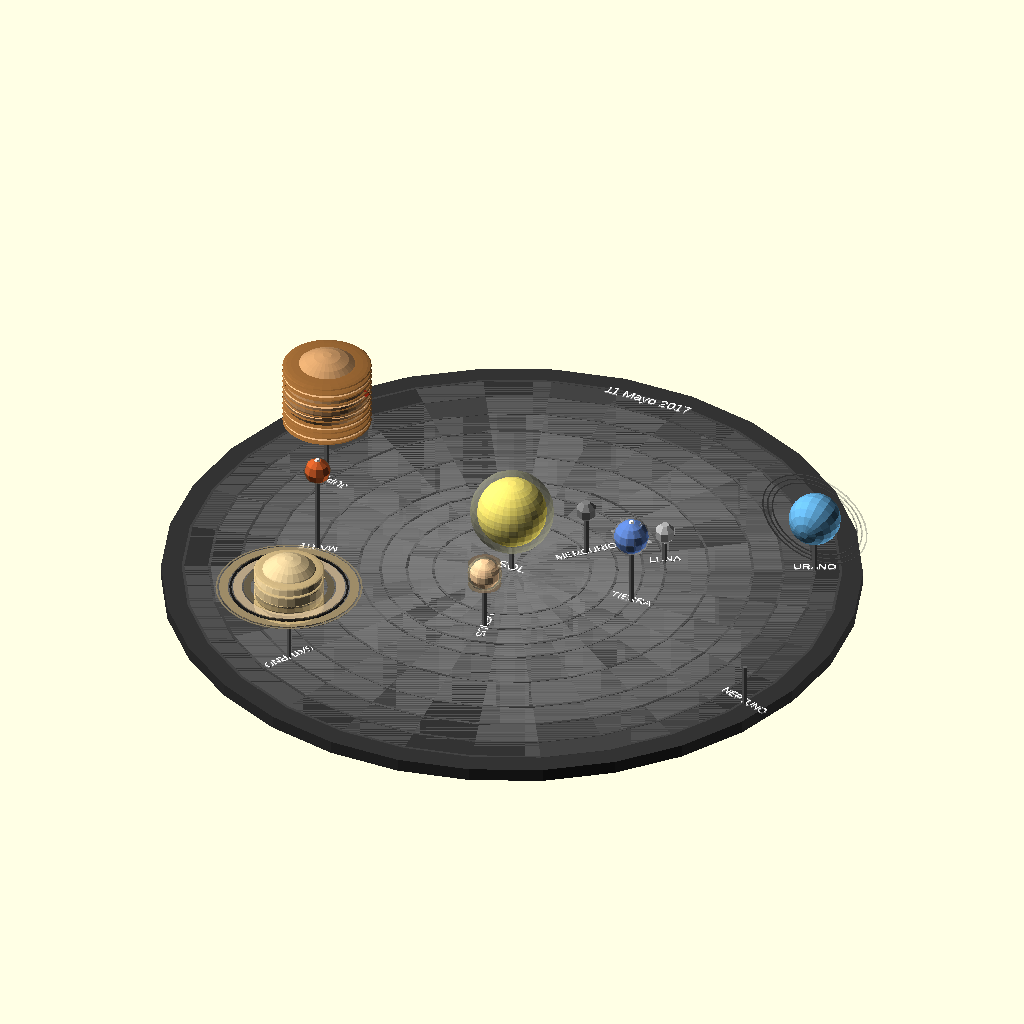
Cell 1: the model at its default parameters.
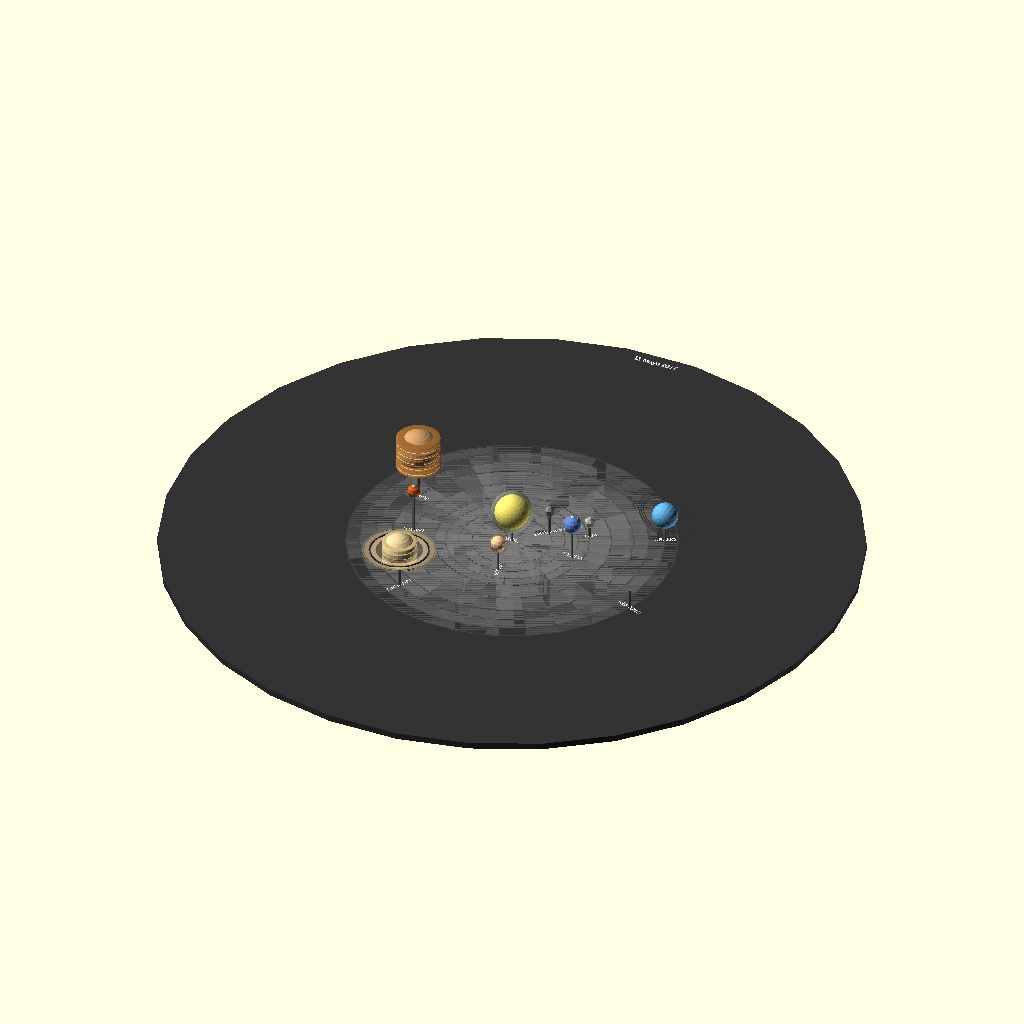
Cell 2: the same model with base_radius = 160.
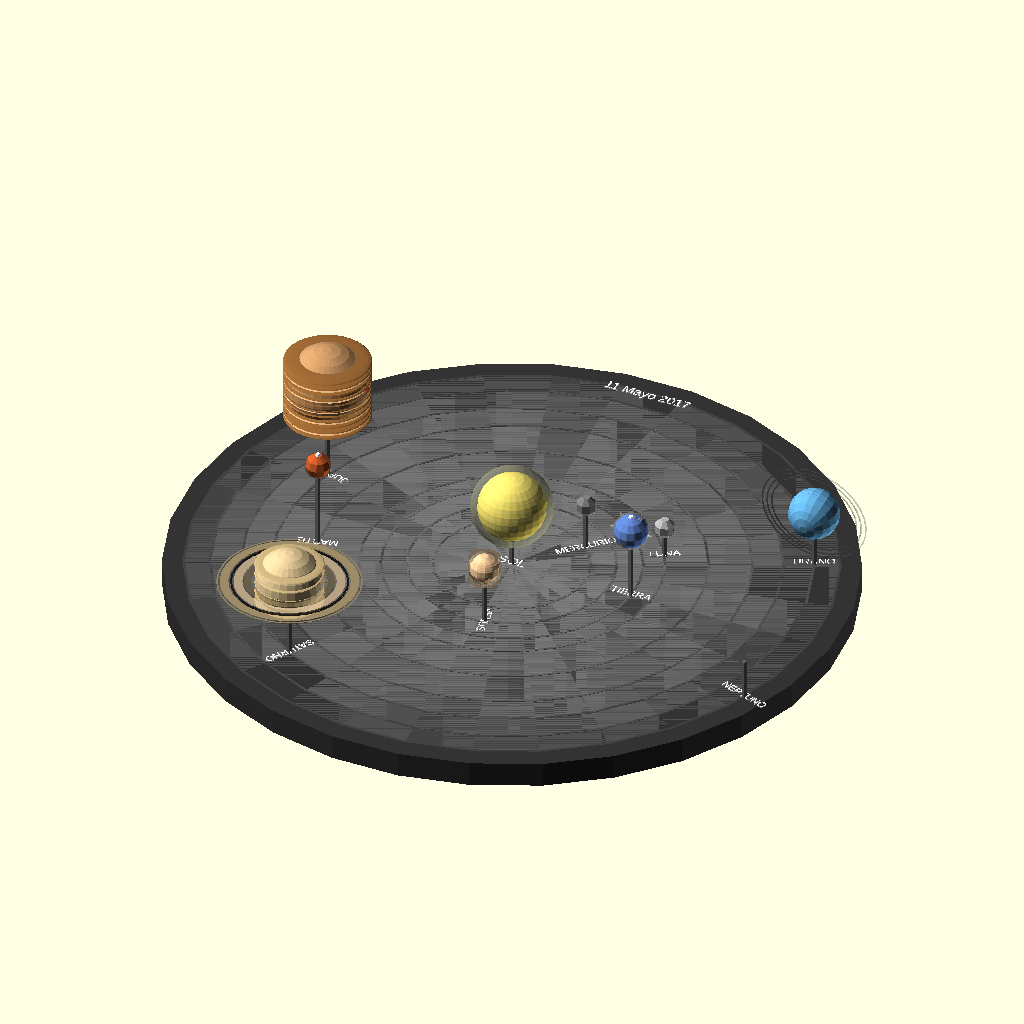
Cell 3: the same model with base_height = 6.
The same orthographic view direction (rotation 55°, 0°, 25°; colour scheme Cornfield) for every cell, with the view re-fitted per cell, so scale and position can differ between cells.
Source of the model, PlanetarsAit/modelo_20250920_133355.scad:
// Sistema Solar en OpenSCAD - 11 de Mayo 2017, 20:00h
// Con nombres y mayor realismo en planetas

// Parámetros generales - Base ultra compacta + Sistema modular
base_radius = 80;   // Base muy pequeña (16cm diámetro total)
base_height = 3;    
rod_radius = 0.6;   // Palillos muy finos

// PLANETAS EN MÚLTIPLES NIVELES VERTICALES para ahorrar espacio horizontal
// Tamaños optimizados para impresión detallada
sun_radius = 8;     
mercury_radius = 2.5; 
venus_radius = 3.5; 
earth_radius = 4;   
mars_radius = 3;    
jupiter_radius = 10; 
saturn_radius = 8;  
uranus_radius = 6;   
neptune_radius = 5.5; 

// SISTEMA DE 3 ANILLOS CONCÉNTRICOS en lugar de una sola órbita grande
// Anillo interior - planetas rocosos
mercury_orbit = 18;
venus_orbit = 24;
earth_orbit = 30;
moon_orbit = 35;    

// Anillo medio - Marte solo
mars_orbit = 45;

// Anillo exterior - gigantes gaseosos (más compactos)
jupiter_orbit = 55;
saturn_orbit = 62;
uranus_orbit = 69;
neptune_orbit = 75;

// Posiciones angulares aproximadas para el 11 de Mayo 2017 (en grados)
mercury_angle = 45;   
venus_angle = 280;    
earth_angle = 0;
moon_angle = 30;      // Luna con ángulo diferente a la Tierra
mars_angle = 195;     
jupiter_angle = 165;  
saturn_angle = 240;   
uranus_angle = 25;    
neptune_angle = 340;  

// ALTURAS ESCALONADAS - Planetas en diferentes niveles para crear efecto 3D dinámico
sun_height = 8;       // Sol en el centro, altura media
mercury_height = 12;  // Planetas interiores más altos
venus_height = 15;    
earth_height = 18;    
moon_height = 8;      // Luna más baja
mars_height = 22;     // Marte alto para destacar
jupiter_height = 25;  // Júpiter el más alto (es el más grande)
saturn_height = 20;   // Saturno medio-alto  
uranus_height = 14;   // Planetas exteriores en descenso
neptune_height = 10;  // Neptuno más bajo

// Colores base más realistas
sun_color = [1, 0.9, 0.3];           // Amarillo-naranja solar
mercury_color = [0.5, 0.5, 0.5];     // Gris oscuro
venus_color = [1, 0.8, 0.6];         // Crema-amarillo
earth_color = [0.2, 0.4, 0.8];       // Azul océano
earth_land_color = [0.3, 0.6, 0.2];  // Verde continentes
mars_color = [0.8, 0.3, 0.1];        // Rojo óxido
mars_polar_color = [0.9, 0.9, 0.9];  // Casquetes polares
jupiter_color = [0.8, 0.6, 0.4];     // Marrón claro
jupiter_band_color = [0.6, 0.4, 0.2]; // Bandas más oscuras
saturn_color = [0.9, 0.8, 0.6];      // Amarillo pálido
uranus_color = [0.4, 0.7, 0.9];      // Azul-verde
neptune_color = [0.2, 0.3, 0.9];     // Azul profundo

module base() {
    color([0.2, 0.2, 0.2])
    cylinder(r=base_radius, h=base_height);
}

module rod(height) {
    color([0.4, 0.4, 0.4])
    cylinder(r=rod_radius, h=height);
}

// Sol con corona
module realistic_sun() {
    // Núcleo brillante
    color(sun_color)
    sphere(r=sun_radius);
    
    // Corona solar (halo transparente)
    color([1, 1, 0.8, 0.3])
    sphere(r=sun_radius * 1.2);
}

// Mercurio con cráteres más detallados
module realistic_mercury() {
    color(mercury_color)
    sphere(r=mercury_radius);
    
    // Cráteres más grandes y detallados
    for(i = [0:8]) {
        rotate([i*40, i*60, 0])
        translate([mercury_radius*0.7, 0, 0])
        color([0.3, 0.3, 0.3])
        sphere(r=mercury_radius*0.2);
    }
    
    // Cráter grande tipo Caloris
    rotate([45, 0, 0])
    translate([mercury_radius*0.6, 0, 0])
    color([0.2, 0.2, 0.2])
    sphere(r=mercury_radius*0.3);
}

// Venus con atmósfera densa y características superficiales
module realistic_venus() {
    // Superficie con variaciones
    color(venus_color)
    sphere(r=venus_radius);
    
    // Características volcánicas simuladas
    for(i = [0:6]) {
        rotate([i*50, i*70, 0])
        translate([venus_radius*0.6, 0, 0])
        color([0.9, 0.6, 0.4])
        sphere(r=venus_radius*0.15);
    }
    
    // Atmósfera espesa con bandas
    color([1, 0.9, 0.7, 0.3])
    sphere(r=venus_radius * 1.15);
    
    // Bandas atmosféricas
    for(z = [-0.8:0.4:0.8]) {
        translate([0, 0, venus_radius * z])
        color([1, 0.8, 0.6, 0.2])
        scale([1, 1, 0.1])
        sphere(r=venus_radius * 1.1);
    }
}

// Tierra con continentes más detallados y nubes
module realistic_earth() {
    // Océanos base
    color(earth_color)
    sphere(r=earth_radius);
    
    // Continentes más realistas y grandes
    // América
    rotate([0, 0, 0])
    translate([earth_radius*0.6, 0, 0])
    color(earth_land_color)
    scale([1, 2, 1.5])
    sphere(r=earth_radius*0.25);
    
    // Europa/África
    rotate([0, 0, 60])
    translate([earth_radius*0.7, 0, 0])
    color(earth_land_color)
    scale([0.8, 1, 1.2])
    sphere(r=earth_radius*0.2);
    
    // Asia
    rotate([0, 0, 120])
    translate([earth_radius*0.65, 0, 0])
    color(earth_land_color)
    scale([1.2, 1.5, 1])
    sphere(r=earth_radius*0.22);
    
    // Australia
    rotate([0, 0, -60])
    translate([earth_radius*0.8, 0, -earth_radius*0.3])
    color(earth_land_color)
    sphere(r=earth_radius*0.12);
    
    // Casquetes polares
    translate([0, 0, earth_radius*0.85])
    color([1, 1, 1])
    sphere(r=earth_radius*0.25);
    
    translate([0, 0, -earth_radius*0.85])
    color([1, 1, 1])
    sphere(r=earth_radius*0.3);
    
    // Sistema de nubes más realista
    color([1, 1, 1, 0.25])
    sphere(r=earth_radius * 1.08);
    
    // Formaciones nubosas
    for(i = [0:5]) {
        rotate([i*30, i*60, 0])
        translate([earth_radius*1.05, 0, 0])
        color([1, 1, 1, 0.4])
        scale([2, 1, 0.5])
        sphere(r=earth_radius*0.15);
    }
}

// Luna con detalles de cráteres y mares
module realistic_moon() {
    color([0.7, 0.7, 0.7])
    sphere(r=2.5); // Un poco más grande
    
    // Cráteres principales más grandes
    // Cráter Tycho
    rotate([30, 0, 0])
    translate([2, 0, 0])
    color([0.5, 0.5, 0.5])
    sphere(r=0.4);
    
    // Cráter Copérnico
    rotate([60, 45, 0])
    translate([2.2, 0, 0])
    color([0.4, 0.4, 0.4])
    sphere(r=0.3);
    
    // Múltiples cráteres pequeños
    for(i = [0:12]) {
        rotate([i*30, i*45, i*60])
        translate([1.8, 0, 0])
        color([0.5, 0.5, 0.5])
        sphere(r=0.15);
    }
    
    // Mares lunares (zonas más oscuras)
    for(i = [0:4]) {
        rotate([i*72, i*30, 0])
        translate([1.5, 0, 0])
        color([0.4, 0.4, 0.4])
        scale([1.5, 1, 1])
        sphere(r=0.5);
    }
}

// Marte con detalles geológicos mejorados
module realistic_mars() {
    // Superficie rojiza base
    color(mars_color)
    sphere(r=mars_radius);
    
    // Valles Mariner (gran cañón)
    rotate([10, 0, 0])
    translate([mars_radius*0.5, 0, 0])
    color([0.6, 0.2, 0.1])
    scale([2, 0.3, 0.2])
    sphere(r=mars_radius*0.3);
    
    // Monte Olimpo (volcán gigante)
    rotate([45, 0, 0])
    translate([mars_radius*0.7, 0, 0])
    color([0.9, 0.4, 0.2])
    scale([0.8, 0.8, 1.5])
    sphere(r=mars_radius*0.2);
    
    // Casquetes polares más detallados
    translate([0, 0, mars_radius*0.8])
    color([0.95, 0.95, 0.95])
    sphere(r=mars_radius*0.35);
    
    translate([0, 0, -mars_radius*0.8])
    color([0.9, 0.9, 0.95])
    sphere(r=mars_radius*0.25);
    
    // Características oscuras (antiguos océanos)
    for(i = [0:4]) {
        rotate([i*60, i*40, 0])
        translate([mars_radius*0.6, 0, 0])
        color([0.5, 0.2, 0.1])
        scale([1.2, 1, 0.8])
        sphere(r=mars_radius*0.2);
    }
    
    // Tormentas de polvo
    color([0.8, 0.6, 0.4, 0.2])
    sphere(r=mars_radius * 1.05);
}

// Júpiter con más detalles atmosféricos
module realistic_jupiter() {
    // Cuerpo principal
    color(jupiter_color)
    sphere(r=jupiter_radius);
    
    // Bandas atmosféricas más detalladas
    for(z = [-0.8:0.15:0.8]) {
        translate([0, 0, jupiter_radius * z])
        color([0.6, 0.4, 0.2])
        scale([1, 1, 0.08])
        sphere(r=jupiter_radius * 1.02);
    }
    
    // Bandas más claras intercaladas
    for(z = [-0.7:0.3:0.7]) {
        translate([0, 0, jupiter_radius * z])
        color([0.9, 0.7, 0.5])
        scale([1, 1, 0.05])
        sphere(r=jupiter_radius * 1.01);
    }
    
    // Gran Mancha Roja más detallada
    translate([jupiter_radius*0.8, 0, jupiter_radius*0.2])
    color([0.8, 0.2, 0.1])
    scale([1.5, 1, 0.8])
    sphere(r=jupiter_radius*0.18);
    
    // Tormenta más pequeña
    translate([jupiter_radius*0.7, 0, -jupiter_radius*0.4])
    color([0.7, 0.3, 0.2])
    scale([1, 0.8, 0.6])
    sphere(r=jupiter_radius*0.1);
    
    // Remolinos atmosféricos
    for(i = [0:3]) {
        rotate([0, 0, i*90])
        translate([jupiter_radius*0.6, 0, jupiter_radius*0.1])
        color([0.8, 0.5, 0.3])
        scale([0.8, 0.8, 0.4])
        sphere(r=jupiter_radius*0.08);
    }
}

// Saturno con sistema de anillos más complejo
module realistic_saturn() {
    // Planeta con bandas sutiles
    color(saturn_color)
    sphere(r=saturn_radius);
    
    // Bandas atmosféricas de Saturno
    for(z = [-0.6:0.3:0.6]) {
        translate([0, 0, saturn_radius * z])
        color([0.8, 0.7, 0.5])
        scale([1, 1, 0.06])
        sphere(r=saturn_radius * 1.01);
    }
    
    // Sistema de anillos múltiples más detallado
    // Anillo C (interior, tenue)
    color([0.7, 0.6, 0.4, 0.4])
    difference() {
        cylinder(r=saturn_radius*1.3, h=0.2, center=true);
        cylinder(r=saturn_radius*1.1, h=0.3, center=true);
    }
    
    // Anillo B (principal, más brillante)
    color([0.85, 0.75, 0.6, 0.8])
    difference() {
        cylinder(r=saturn_radius*1.6, h=0.3, center=true);
        cylinder(r=saturn_radius*1.35, h=0.4, center=true);
    }
    
    // División de Cassini (hueco)
    color([0.1, 0.1, 0.1, 0.9])
    difference() {
        cylinder(r=saturn_radius*1.7, h=0.4, center=true);
        cylinder(r=saturn_radius*1.65, h=0.5, center=true);
    }
    
    // Anillo A (exterior)
    color([0.8, 0.7, 0.5, 0.7])
    difference() {
        cylinder(r=saturn_radius*2.0, h=0.25, center=true);
        cylinder(r=saturn_radius*1.75, h=0.35, center=true);
    }
    
    // Anillo F (muy exterior y fino)
    color([0.9, 0.8, 0.6, 0.5])
    difference() {
        cylinder(r=saturn_radius*2.1, h=0.1, center=true);
        cylinder(r=saturn_radius*2.05, h=0.2, center=true);
    }
}

// Urano inclinado con anillos tenues
module realistic_uranus() {
    rotate([98, 0, 0]) { // Inclinación característica de Urano
        color(uranus_color)
        sphere(r=uranus_radius);
        
        // Anillos verticales tenues
        for(ring = [1.8:0.2:2.2]) {
            color([0.4, 0.4, 0.4, 0.3])
            difference() {
                cylinder(r=uranus_radius*ring, h=0.2, center=true);
                cylinder(r=uranus_radius*(ring-0.05), h=0.3, center=true);
            }
        }
    }
}

// Neptuno con vientos
module realistic_neptune() {
    color(neptune_color)
    sphere(r=neptune_radius);
    
    // Manchas de tormenta
    translate([neptune_radius*0.7, 0, 0])
    color([0.1, 0.2, 0.8])
    sphere(r=neptune_radius*0.2);
}

// Módulo para crear etiquetas de nombres más pequeñas
module planet_label(text_content, orbit_radius, angle) {
    x_pos = orbit_radius * cos(angle);
    y_pos = orbit_radius * sin(angle);
    
    translate([x_pos, y_pos, base_height + 0.5])
    rotate([0, 0, angle])
    color([1, 1, 1])
    linear_extrude(height=0.3)
    text(text_content, size=2, halign="center", valign="center");
}

module place_planet(orbit_radius, angle, height, planet_type, planet_name) {
    // Calcular posición
    x_pos = orbit_radius * cos(angle);
    y_pos = orbit_radius * sin(angle);
    
    // Etiqueta en la base
    planet_label(planet_name, orbit_radius, angle);
    
    // Varilla y planeta
    translate([x_pos, y_pos, base_height]) {
        rod(height);
        translate([0, 0, height]) {
            if (planet_type == "mercury") realistic_mercury();
            else if (planet_type == "venus") realistic_venus();
            else if (planet_type == "earth") realistic_earth();
            else if (planet_type == "moon") realistic_moon();
            else if (planet_type == "mars") realistic_mars();
            else if (planet_type == "jupiter") realistic_jupiter();
            else if (planet_type == "saturn") realistic_saturn();
            else if (planet_type == "uranus") realistic_uranus();
            else if (planet_type == "neptune") realistic_neptune();
        }
    }
}

module solar_system() {
    // Base compacta
    base();
    
    // Sol en el centro con altura propia
    translate([0, 0, base_height])
    rod(sun_height);
    translate([0, 0, base_height + sun_height + sun_radius])
    realistic_sun();
    
    // Etiqueta del Sol
    translate([0, 0, base_height + 0.5])
    color([1, 1, 1])
    linear_extrude(height=0.3)
    text("SOL", size=2.5, halign="center", valign="center");
    
    // SISTEMA COMPACTO: Planetas en anillos concéntricos con alturas variadas
    place_planet(mercury_orbit, mercury_angle, mercury_height, "mercury", "MERCURIO");
    place_planet(venus_orbit, venus_angle, venus_height, "venus", "VENUS");
    place_planet(earth_orbit, earth_angle, earth_height, "earth", "TIERRA");
    place_planet(moon_orbit, moon_angle, moon_height, "moon", "LUNA");
    place_planet(mars_orbit, mars_angle, mars_height, "mars", "MARTE");
    place_planet(jupiter_orbit, jupiter_angle, jupiter_height, "jupiter", "JUPITER");
    place_planet(saturn_orbit, saturn_angle, saturn_height, "saturn", "SATURNO");
    place_planet(uranus_orbit, uranus_angle, uranus_height, "uranus", "URANO");
    place_planet(neptune_orbit, neptune_angle, neptune_height, "neptuno", "NEPTUNO");
}

// Módulo alternativo: SISTEMA MODULAR DESMONTABLE
// Opción para imprimir en piezas separadas si la base sigue siendo grande
module modular_section(section_name, planets_list) {
    color([0.3, 0.3, 0.3])
    translate([0, 0, -1])
    linear_extrude(height=1)
    text(section_name, size=3, halign="center");
    
    // Conectores para ensamblar secciones
    color([0.4, 0.4, 0.4])
    for(angle = [0:90:270]) {
        rotate([0, 0, angle])
        translate([base_radius-5, 0, 0])
        cylinder(r=2, h=base_height+2);
    }
}

// Versión modular dividida en 4 sectores (imprimir por separado si necesario)
module sector_1() { // Planetas rocosos internos
    intersection() {
        solar_system();
        translate([0, 0, -10])
        linear_extrude(height=100)
        polygon([[0,0], [100,0], [100,100], [0,100]]);
    }
}

module sector_2() { // Marte y asteroides
    intersection() {
        solar_system();
        translate([0, 0, -10])
        linear_extrude(height=100)
        polygon([[0,0], [0,100], [-100,100], [-100,0]]);
    }
}

module sector_3() { // Gigantes gaseosos 1
    intersection() {
        solar_system();
        translate([0, 0, -10])
        linear_extrude(height=100)
        polygon([[0,0], [-100,0], [-100,-100], [0,-100]]);
    }
}

module sector_4() { // Gigantes gaseosos 2
    intersection() {
        solar_system();
        translate([0, 0, -10])
        linear_extrude(height=100)
        polygon([[0,0], [0,-100], [100,-100], [100,0]]);
    }
}

// Módulo para las órbitas
module orbit_rings() {
    for(orbit = [mercury_orbit, venus_orbit, earth_orbit, moon_orbit, mars_orbit, 
                 jupiter_orbit, saturn_orbit, uranus_orbit, neptune_orbit]) {
        color([0.5, 0.5, 0.5, 0.2])
        translate([0, 0, base_height + 0.1])
        difference() {
            cylinder(r=orbit + 0.3, h=0.1);
            cylinder(r=orbit - 0.3, h=0.2);
        }
    }
}

// Etiqueta de fecha más pequeña
module date_label() {
    color([1, 1, 1])
    translate([0, base_radius - 8, base_height + 0.5])
    linear_extrude(height=0.3)
    text("11 Mayo 2017", size=2.5, halign="center");
}

// RENDERIZADO PRINCIPAL - Versión compacta completa
solar_system();
orbit_rings();
date_label();

// DESCOMENTA UNA DE ESTAS OPCIONES SI LA BASE SIGUE SIENDO MUY GRANDE:

// Opción A: Imprimir por sectores (descomenta solo uno a la vez)
// sector_1(); // Solo planetas rocosos internos
// sector_2(); // Solo Marte 
// sector_3(); // Solo Júpiter y Saturno
// sector_4(); // Solo Urano y Neptuno

// Opción B: Solo planetas principales (sin Luna)
/*
module compact_version() {
    base();
    translate([0, 0, base_height + sun_height + sun_radius])
    realistic_sun();
    
    place_planet(15, 0, 12, "mercury", "MERCURIO");
    place_planet(20, 90, 15, "venus", "VENUS"); 
    place_planet(25, 180, 18, "earth", "TIERRA");
    place_planet(30, 270, 22, "mars", "MARTE");
    place_planet(40, 45, 25, "jupiter", "JUPITER");
    place_planet(50, 135, 20, "saturn", "SATURNO");
    place_planet(60, 225, 14, "uranus", "URANO");
    place_planet(70, 315, 10, "neptune", "NEPTUNO");
}
*/

// INFORMACIÓN DE IMPRESIÓN:
// Base actual: 16cm diámetro × ~3cm alto
// Si aún es grande, usar los sectores o la versión compacta comentada arriba
Parameter table extracted from the source (name, type, default, range or options):
base_radius: number, default 80
base_height: number, default 3
rod_radius: number, default 0.6
sun_radius: number, default 8
mercury_radius: number, default 2.5
venus_radius: number, default 3.5
earth_radius: number, default 4
mars_radius: number, default 3
jupiter_radius: number, default 10
saturn_radius: number, default 8
uranus_radius: number, default 6
neptune_radius: number, default 5.5
mercury_orbit: number, default 18
venus_orbit: number, default 24
earth_orbit: number, default 30
moon_orbit: number, default 35
mars_orbit: number, default 45
jupiter_orbit: number, default 55
saturn_orbit: number, default 62
uranus_orbit: number, default 69
neptune_orbit: number, default 75
mercury_angle: number, default 45
venus_angle: number, default 280
earth_angle: number, default 0
moon_angle: number, default 30
mars_angle: number, default 195
jupiter_angle: number, default 165
saturn_angle: number, default 240
uranus_angle: number, default 25
neptune_angle: number, default 340
sun_height: number, default 8
mercury_height: number, default 12
venus_height: number, default 15
earth_height: number, default 18
moon_height: number, default 8
mars_height: number, default 22
jupiter_height: number, default 25
saturn_height: number, default 20
uranus_height: number, default 14
neptune_height: number, default 10
sun_color: vector, default [1, 0.9, 0.3]
mercury_color: vector, default [0.5, 0.5, 0.5]
venus_color: vector, default [1, 0.8, 0.6]
earth_color: vector, default [0.2, 0.4, 0.8]
earth_land_color: vector, default [0.3, 0.6, 0.2]
mars_color: vector, default [0.8, 0.3, 0.1]
mars_polar_color: vector, default [0.9, 0.9, 0.9]
jupiter_color: vector, default [0.8, 0.6, 0.4]
jupiter_band_color: vector, default [0.6, 0.4, 0.2]
saturn_color: vector, default [0.9, 0.8, 0.6]
uranus_color: vector, default [0.4, 0.7, 0.9]
neptune_color: vector, default [0.2, 0.3, 0.9]
